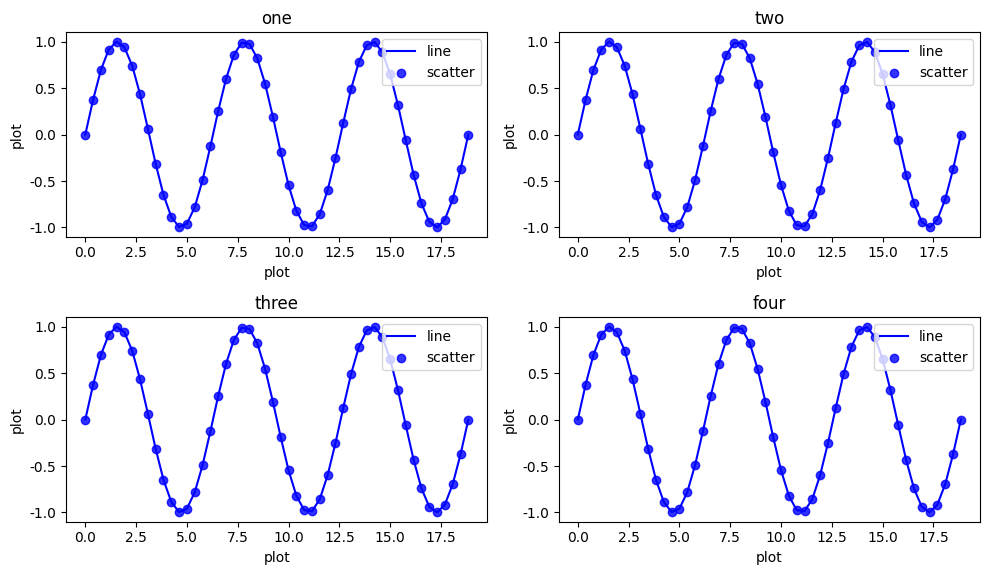
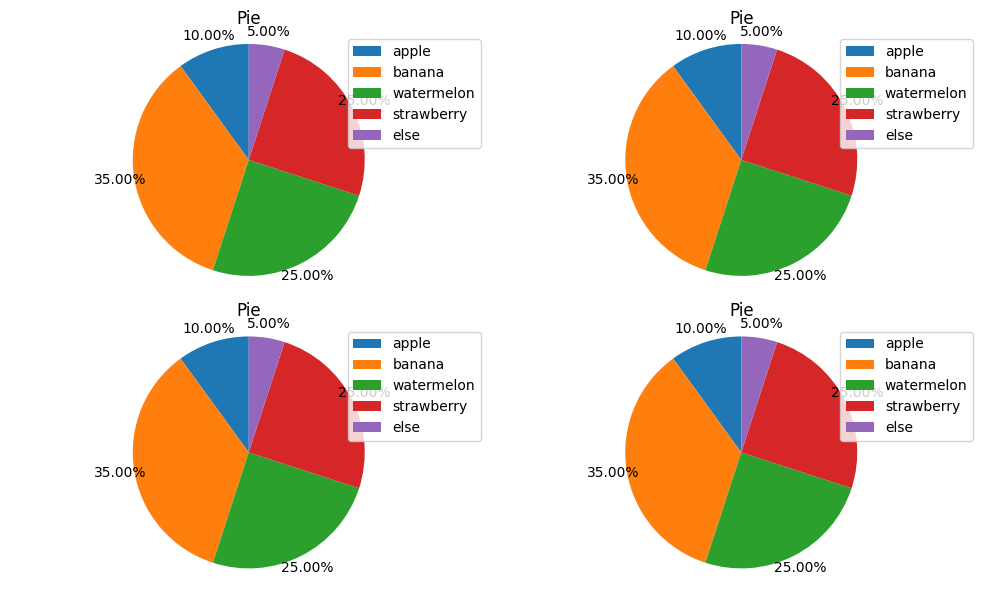

Source code (Python) for these figures, in order:
'''
@Project : math2022lab
@File    : draw2d.py
[redacted]
@Date    : 2022/9/11 15:03
'''

import matplotlib.pyplot as plt
import numpy as np

# 使之能绘制中文
plt.rcParams['font.sans-serif'] = 'SimHei'
plt.rcParams['axes.unicode_minus'] = False  # 用来正常显示负号


def draw_line(x, y, title, x_axis_names, y_axis_names, fig_num=1, subgraph_dis=11
              , figsize=(10, 6), dpi=100, is_save=False, save_name="draw_lines"):
    """
    绘制2d折线图，可以同时绘制多幅图
    :param x: 横坐标对应的值
    :param y: 纵坐标对应的值
    :param title: 每幅图的标题
    :param x_axis_names: 每幅图的横坐标名称
    :param y_axis_names: 每幅图的纵坐标名称
    :param fig_num: 需要绘制的子图数量
    :param subgraph_dis: 子图排布的方式，“22”表示以2x2的形式绘制子图
    :param figsize: 图片比例
    :param dpi: 分辨率
    :return:
    """
    fig = plt.figure(figsize=figsize, dpi=dpi)
    ax = []
    for i in range(fig_num):
        ax.append(fig.add_subplot(subgraph_dis * 10 + (i + 1)))
        ax[i].set(title=title[i], xlabel=x_axis_names[i], ylabel=y_axis_names[i])
        ax[i].plot(x[i, :], y[i, :])

    plt.ylim(0, 1)
    plt.xticks(rotation=45)
    fig.tight_layout()
    # plt.show()
    if is_save:
        fig.savefig(f'./data_anylysis/{save_name}.pdf', bbox_inches='tight')  # dpi=dpi, format='svg',


def draw_scatter(x, y, title, x_axis_names, y_axis_names, fig_num=1, subgraph_dis=11
                 , figsize=(10, 6), dpi=100, marker='o'):
    """
        绘制2d散点图，可以同时绘制多幅图
        :param x: 横坐标对应的值
        :param y: 纵坐标对应的值
        :param title: 每幅图的标题
        :param x_axis_names: 每幅图的横坐标名称
        :param y_axis_names: 每幅图的纵坐标名称
        :param fig_num: 需要绘制的子图数量
        :param subgraph_dis: 子图排布的方式，“22”表示以2x2的形式绘制子图
        :param figsize: 图片比例
        :param dpi: 分辨率
        :param marker: 点的样式
        :return:
        """
    fig = plt.figure(figsize=figsize, dpi=dpi)
    ax = []
    for i in range(fig_num):
        ax.append(fig.add_subplot(subgraph_dis * 10 + (i + 1)))
        ax[i].set(title=title[i], xlabel=x_axis_names[i], ylabel=y_axis_names[i])
        ax[i].scatter(x[i, :], y[i, :], marker=marker)

    fig.tight_layout()
    plt.show()


def draw_line_scatter(line_x, line_y, scatter_x, scatter_y, title, x_axis_names, y_axis_names, fig_num=1,
                      subgraph_dis=11, figsize=(10, 6), dpi=100, marker='o', line_mean='line', scatter_mean='scatter',
                      loc='best', line_color='b', scatter_color='b', is_save=False, save_name="draw_lineline",
                      big_title=""):
    """
        绘制2d散点和折线的混合图，主要用来实现那种拟合之后与原数据比较的场景
        :param line_x: 折线图横坐标对应的值
        :param line_y: 折线图纵坐标对应的值
        :param scatter_x: 散点图横坐标对应的值
        :param scatter_y: 散点图纵坐标对应的值
        :param title: 每幅图的标题
        :param x_axis_names: 每幅图的横坐标名称
        :param y_axis_names: 每幅图的纵坐标名称
        :param fig_num: 需要绘制的子图数量
        :param subgraph_dis: 子图排布的方式，“22”表示以2x2的形式绘制子图
        :param figsize: 图片比例
        :param dpi: 分辨率
        :param marker: 点的样式
        :param line_mean: 折线图例的标签
        :param scatter_mean: 散点图例的标签
        :param loc: 图例位置
        :param line_color: 线条颜色
        :param scatter_color: 散点颜色
        :param is_save: 存储图像
        :return:
        """
    fig = plt.figure(figsize=figsize, dpi=dpi)
    ax = []
    for i in range(fig_num):
        ax.append(fig.add_subplot(subgraph_dis * 10 + (i + 1)))
        ax[i].set(title=title[i], xlabel=x_axis_names[i], ylabel=y_axis_names[i])
        ax[i].plot(line_x[i], line_y[i], label=line_mean, color=line_color)
        ax[i].legend(loc=loc)
        ax[i].scatter(scatter_x[i], scatter_y[i], alpha=0.8, marker=marker, label=scatter_mean, color=scatter_color)
        ax[i].legend(loc=loc)

    plt.suptitle(big_title, fontsize=20)
    fig.tight_layout()
    plt.show()

    if is_save:
        fig.savefig(f'data_anylysis/{save_name}.pdf', bbox_inches='tight')  # dpi=dpi, format='svg',


def draw_line_line(line_x1, line_y1, line_x2, line_y2, title, x_axis_names, y_axis_names, fig_num=1,
                   subgraph_dis=11, figsize=(10, 6), dpi=100, line1_mean='line1', line2_mean='line2',
                   loc='best', color1='k', color2='m', is_save=False, save_name="draw_lineline", big_title=""):
    """
        绘制折线和折线的混合图，主要用来实现那种拟合之后与原数据比较的场景
        :param line_x1: 折线图横坐标对应的值
        :param line_y1: 折线图纵坐标对应的值
        :param line_x2: 折线图横坐标对应的值
        :param line_y2: 折线图横坐标对应的值
        :param title: 每幅图的标题
        :param x_axis_names: 每幅图的横坐标名称
        :param y_axis_names: 每幅图的纵坐标名称
        :param fig_num: 需要绘制的子图数量
        :param subgraph_dis: 子图排布的方式，“22”表示以2x2的形式绘制子图
        :param figsize: 图片比例
        :param dpi: 分辨率
        :param line1_mean: 折线1图例的标签
        :param line2_mean: 折线2图例的标签
        :param loc: 图例位置
        :param color1: 折线图1的颜色
        :param color2: 折线图2的颜色
        :param is_save: 存储图像
        :return:
        """
    fig = plt.figure(figsize=figsize, dpi=dpi)
    plt.title(big_title, x=0.5, y=1.1, fontsize=20)
    ax = []
    for i in range(fig_num):
        ax.append(fig.add_subplot(subgraph_dis * 10 + (i + 1)))
        ax[i].set(title=title[i], xlabel=x_axis_names[i], ylabel=y_axis_names[i])
        ax[i].plot(line_x1[i], line_y1[i], label=line1_mean, c=color1)
        ax[i].legend(loc=loc)
        ax[i].plot(line_x2[i], line_y2[i], label=line2_mean, c=color2)
        ax[i].legend(loc=loc)

    fig.tight_layout()
    plt.show()
    if is_save:
        fig.savefig(f'data_anylysis/{save_name}.pdf', bbox_inches='tight')  # dpi=dpi, format='svg',


def draw_lines(x, y, title, x_axis_names, y_axis_names, line_num=1, figsize=(10, 6), dpi=100,
               line_mean=[], loc='best', color=[], x_intervals=1, is_save=False, save_as="draw_lines"):
    """
        绘制折线和折线的混合图，主要用来实现那种拟合之后与原数据比较的场景
        :param x: 折线图横坐标对应的值，列表
        :param y: 折线图纵坐标对应的值，列表
        :param title: 每幅图的标题
        :param x_axis_names: 每幅图的横坐标名称
        :param y_axis_names: 每幅图的纵坐标名称
        :param line_num: 需要绘制的折线数量
        :param figsize: 图片比例
        :param dpi: 分辨率
        :param line_mean: 折线图例的标签
        :param loc: 图例位置
        :param color: 折线图的颜色
        :return:
        """
    fig = plt.figure(figsize=figsize, dpi=dpi)
    plt.title(title)
    plt.xlabel(x_axis_names)
    plt.ylabel(y_axis_names)
    for i in range(line_num):
        temp_line_mean = 'Unknown'
        temp_color = 'k'
        if len(line_mean) > i:
            temp_line_mean = line_mean[i]
        if len(color) > i:
            temp_color = color[i]
        plt.plot(x[i], y[i], label=temp_line_mean, c=temp_color)
        plt.legend(loc=loc)
    # plt.xticks(x[i])
    # plt.xticks(np.arange(0, len(x[0]), x_intervals))
    # plt.show()
    if is_save:
        fig.savefig(f'{save_as}.pdf', bbox_inches='tight')  # dpi=dpi, format='svg',
        plt.close(fig)


def draw_hist(x, title, x_axis_names, y_axis_names, fig_num=1, subgraph_dis=11, figsize=(10, 6), dpi=100, bins=None,
              hist_range=None, density=False, weights=None, cumulative=False, bottom=None, histtype='bar', align='mid',
              orientation='vertical', rwidth=None, log=False, color=None, label=None, stacked=False):
    """
    绘制直方图
    :param x: 数据
    :param title: 图像名称
    :param x_axis_names: 横坐标名称
    :param y_axis_names: 纵坐标名称
    :param bins: 设置长条形的数目
    :param hist_range:指定直方图数据的上下界，默认包含绘图数据的最大值和最小值（范围）
    :param density:如果"True"，将y轴转化为密度刻度 默认为None
    :param weights:该参数可为每一个数据点设置权重
    :param cumulative:是否需要计算累计频数或频率 默认值False
    :param bottom:可以为直方图的每个条形添加基准线，默认为0
    :param histtype:{'bar', 'barstacked', 'step', 'stepfilled'}
        bar柱状形数据并排，默认值。
        barstacked在柱状形数据重叠并排（相同的在一起）
        step柱状形颜色不填充
        stepfilled填充的线性
    :param align:'mid' or 'left' or 'right' 设置条形边界值的对其方式，默认为mid，除此还有’left’和’right’
    :param orientation:{'vertical', 'horizontal'}设置直方图的摆放方向，默认为垂直方向vertical
    :param rwidth:设置直方图条形宽度的百分比
    :param log:是否需要对绘图数据进行log变换 默认值False
    :param color:设置直方图的填充色
    :param label:设置直方图的标签
    :param stacked:当有多个数据时，是否需要将直方图呈堆叠摆放，默认False水平摆放；
    :param fig_num:需要绘制的子图数量
    :param subgraph_dis:子图排布的方式，“22”表示以2x2的形式绘制子图
    :param figsize:图片比例
    :param dpi:分辨率
    :return:
    """
    fig = plt.figure(figsize=figsize, dpi=dpi)
    ax = []
    for i in range(fig_num):
        ax.append(fig.add_subplot(subgraph_dis * 10 + (i + 1)))
        ax[i].set(title=title[i], xlabel=x_axis_names[i], ylabel=y_axis_names[i])
        ax[i].hist(x[i], bins=bins, range=hist_range, density=density, weights=weights, cumulative=cumulative,
                   bottom=bottom, histtype=histtype, align=align, orientation=orientation, rwidth=rwidth, log=log,
                   color=color, label=label, stacked=stacked)

    fig.tight_layout()
    plt.show()


def draw_heatmap(x, title, x_axis_names, y_axis_names, figsize=(10, 6), dpi=100, num_vision=False, color='jet'
                 , is_save=False, save_name="draw_heatmap"):
    """
    绘制直方图
    :param x: 数据
    :param title: 图像名称
    :param x_axis_names: 横坐标名称
    :param y_axis_names: 纵坐标名称
    :param figsize:图片比例
    :param dpi:分辨率
    :param num_vision:是否在每个块上显示数值
    :param jet:热力图颜色
        autumn	红-橙-黄
        bone	黑-白，x线
        cool	青-洋红
        copper	黑-铜
        flag	红-白-蓝-黑
        gray	黑-白
        hot	    黑-红-黄-白
        hsv	    hsv颜色空间， 红-黄-绿-青-蓝-洋红-红
        inferno	黑-红-黄
        jet	    蓝-青-黄-红
        magma	黑-红-白
        pink	黑-粉-白
        plasma	绿-红-黄
        prism	红-黄-绿-蓝-紫-...-绿模式
        spring	洋红-黄
        summer	绿-黄
        viridis	蓝-绿-黄
        winter	蓝-绿
    :return:
    """
    fig = plt.figure(figsize=figsize, dpi=dpi)
    plt.xticks(np.arange(len(x_axis_names)), labels=x_axis_names,
               rotation=45, rotation_mode="anchor", ha="right")
    plt.yticks(np.arange(len(y_axis_names)), labels=y_axis_names)
    plt.title(title)

    if num_vision:
        for i in range(len(y_axis_names)):
            for j in range(len(x_axis_names)):
                text = plt.text(j, i, x[i, j], ha="center", va="center", color="k")

    plt.imshow(x, cmap=color)
    plt.colorbar()
    # plt.tight_layout()
    plt.show()
    if is_save:
        fig.savefig(f'data_anylysis/{save_name}.pdf', bbox_inches='tight')  # dpi=dpi, format='svg',


def draw_pie(value, labels, title, fig_num=1, subgraph_dis=11, figsize=(10, 6), dpi=100, explode=None, shadow=False,
             is_legend=False):
    """
    绘制饼图
    :param value: 数据
    :param labels: 标签
    :param title: 名称
    :param fig_num:需要绘制的子图数量
    :param subgraph_dis:子图排布的方式，“22”表示以2x2的形式绘制子图
    :param figsize:图片比例
    :param dpi:分辨率
    :param explode:分块是否膨胀
    :param shadow:阴影
    :param is_legend:是否将名称以图例的形式展示
    :return:
    """
    fig = plt.figure(figsize=figsize, dpi=dpi)

    ax = []
    for i in range(fig_num):
        ax.append(fig.add_subplot(subgraph_dis * 10 + (i + 1)))
        ax[i].set(title=title[i])
        if is_legend:
            ax[i].pie(value[i], autopct='%1.2f%%', shadow=shadow, startangle=90,
                      explode=explode, pctdistance=1.12)
            ax[i].legend(labels=labels[i], loc='upper right')
        else:
            ax[i].pie(value[i], labels=labels[i], autopct='%1.1f%%', shadow=shadow)
        ax[i].axis('equal')

    fig.tight_layout()
    plt.show()


if __name__ == '__main__':
    tx = np.linspace(0, np.pi * 6)  # math.pi==scipy.pi==np.pi 都是圆周率π
    ty = np.sin(tx)
    tx = np.expand_dims(tx, 0).repeat(4, axis=0)
    ty = np.expand_dims(ty, 0).repeat(4, axis=0)
    t_title = ['one', 'two', 'three', 'four']
    t_x_axis = ['plot', 'plot', 'plot', 'plot']
    t_y_axis = ['plot', 'plot', 'plot', 'plot']

    # draw_line(tx, ty, t_title, t_x_axis, t_y_axis, 4, 22)

    # draw_scatter(tx, ty, t_title, t_x_axis, t_y_axis, 4, 22)

    draw_line_scatter(tx, ty, tx, ty, t_title, t_x_axis, t_y_axis, 4, 22)

    ty2 = np.copy(ty)
    ty2 += (np.random.random(ty2.size).reshape(ty2.shape) - 0.5) * 2 / 10

    # draw_line_line(tx, ty, tx, ty2, t_title, t_x_axis, t_y_axis, 4, 22)

    # draw_lines(tx[:3], np.vstack((ty[0, :], ty2[:2, :])), title=t_title[0], x_axis_names=t_x_axis[0],
    #            y_axis_names=t_y_axis[0], line_num=3, line_mean=['line1', 'line2'], color=['r', 'b'])

    # -----------------------------------------

    # tx = []
    # tx.append(np.random.randn(999, 4))
    # tx.append(np.random.randn(999, 3))
    # tx.append(np.random.randn(999, 2))
    # tx.append(np.random.randn(999, 1))
    # draw_hist(tx, t_title, t_x_axis, t_y_axis, fig_num=4, subgraph_dis=22)

    # -----------------------------------------

    # vegetables = ["cucumber", "tomato", "lettuce", "asparagus",
    #               "potato", "wheat", "barley"]
    # farmers = ["Farmer Joe", "Upland Bros.", "Smith Gardening",
    #            "Agrifun", "Organiculture", "BioGoods Ltd.", "Cornylee Corp."]
    #
    # harvest = np.array([[0.8, 2.4, 2.5, 3.9, 0.0, 4.0, 0.0],
    #                     [2.4, 0.0, 4.0, 1.0, 2.7, 0.0, 0.0],
    #                     [1.1, 2.4, 0.8, 4.3, 1.9, 4.4, 0.0],
    #                     [0.6, 0.0, 0.3, 0.0, 3.1, 0.0, 0.0],
    #                     [0.7, 1.7, 0.6, 2.6, 2.2, 6.2, 0.0],
    #                     [1.3, 1.2, 0.0, 0.0, 0.0, 3.2, 5.1],
    #                     [0.1, 2.0, 0.0, 1.4, 0.0, 1.9, 6.3]])
    #
    # draw_heatmap(harvest, title="plot", x_axis_names=farmers, y_axis_names=vegetables, num_vision=True)
    title = ['Pie', 'Pie', 'Pie', 'Pie']
    labels = [['apple', 'banana', 'watermelon', 'strawberry', 'else'],
              ['apple', 'banana', 'watermelon', 'strawberry', 'else'],
              ['apple', 'banana', 'watermelon', 'strawberry', 'else'],
              ['apple', 'banana', 'watermelon', 'strawberry', 'else']]
    sizes = [[10, 35, 25, 25, 5], [10, 35, 25, 25, 5], [10, 35, 25, 25, 5], [10, 35, 25, 25, 5]]
    explode = (0, 0.1, 0, 0, 0)

    draw_pie(sizes, labels, title, 4, 22, shadow=False, is_legend=True)
